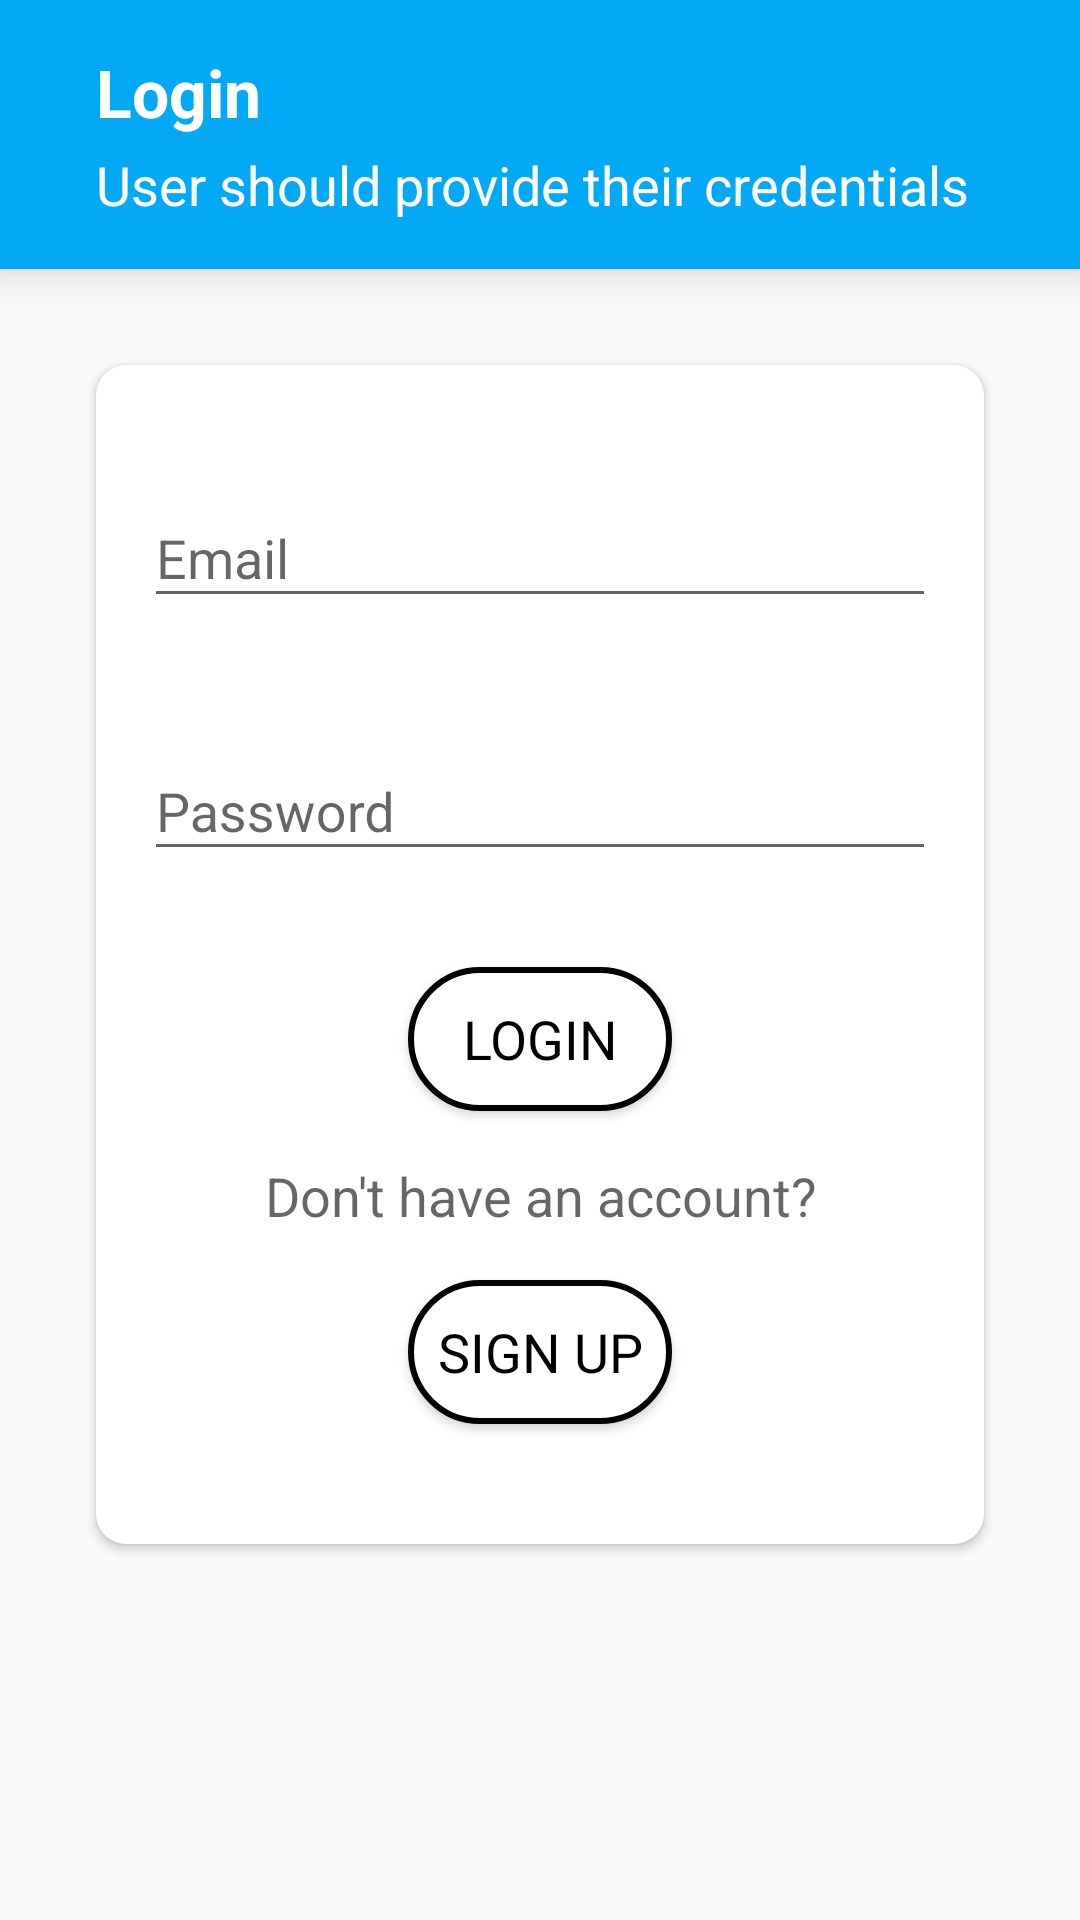

Produce the Android XML layout that renders to this screen, including the resource entries it uses.
<!-- AndroidManifest.xml: application theme AppTheme -->
<!-- res/layout/fragment_login.xml -->
<?xml version="1.0" encoding="utf-8"?>
<LinearLayout xmlns:android="http://schemas.android.com/apk/res/android"
	xmlns:app="http://schemas.android.com/apk/res-auto"
	xmlns:tools="http://schemas.android.com/tools"
	android:layout_width="match_parent"
	android:layout_height="match_parent"
	android:orientation="vertical"
	tools:context=".LoginFragment">
	
	<com.google.android.material.appbar.AppBarLayout
		android:layout_width="match_parent"
		android:layout_height="wrap_content"
		android:background="@color/colorPrimary"
		android:elevation="@dimen/appbar_elevation"
		tools:targetApi="lollipop">
		
		<androidx.appcompat.widget.Toolbar
			android:id="@+id/toolbar"
			android:layout_width="match_parent"
			android:layout_height="wrap_content"
			android:background="?attr/colorPrimary"
			android:minHeight="?attr/actionBarSize"
			android:theme="?attr/actionBarTheme">
			
			<LinearLayout
				android:layout_width="wrap_content"
				android:layout_height="wrap_content"
				android:orientation="vertical">
				
				<TextView
					android:layout_width="match_parent"
					android:layout_height="wrap_content"
					android:paddingLeft="16dp"
					android:paddingTop="16dp"
					android:paddingRight="16dp"
					android:paddingBottom="4dp"
					android:text="@string/login_text"
					android:textAppearance="@style/TextAppearance.AppCompat.Large"
					android:textColor="@color/colorWhite"
					android:textStyle="bold" />
				
				<TextView
					android:layout_width="match_parent"
					android:layout_height="wrap_content"
					android:paddingLeft="16dp"
					android:paddingRight="16dp"
					android:paddingBottom="16dp"
					android:text="@string/login_sub_text"
					android:textAppearance="@style/TextAppearance.AppCompat.Medium"
					android:textColor="@color/colorWhite" />
			</LinearLayout>
		</androidx.appcompat.widget.Toolbar>
	
	</com.google.android.material.appbar.AppBarLayout>
	
	<ScrollView
		android:layout_width="match_parent"
		android:layout_height="wrap_content">
		
		<androidx.cardview.widget.CardView
			android:layout_width="match_parent"
			android:layout_height="wrap_content"
			android:layout_margin="32dp"
			android:background="@color/colorWhite"
			android:elevation="8dp"
			android:orientation="vertical"
			app:cardCornerRadius="10dp"
			tools:targetApi="lollipop">
			
			<LinearLayout
				android:layout_width="match_parent"
				android:layout_height="wrap_content"
				android:layout_margin="16dp"
				android:orientation="vertical">
				
				<com.google.android.material.textfield.TextInputLayout
					android:layout_width="match_parent"
					android:layout_height="match_parent"
					android:layout_marginTop="16dp"
					android:layout_marginBottom="16dp">
					
					<com.google.android.material.textfield.TextInputEditText
						android:id="@+id/log_email"
						android:layout_width="match_parent"
						android:layout_height="wrap_content"
						android:drawableStart="@drawable/email_24dp"
						android:drawableLeft="@drawable/email_24dp"
						android:drawablePadding="16dp"
						android:hint="@string/email_text"
						android:inputType="textEmailAddress"
						android:textAppearance="@style/TextAppearance.AppCompat.Medium" />
				</com.google.android.material.textfield.TextInputLayout>
				
				<com.google.android.material.textfield.TextInputLayout
					android:layout_width="match_parent"
					android:layout_height="match_parent"
					android:layout_marginTop="16dp"
					android:layout_marginBottom="16dp">
					
					<com.google.android.material.textfield.TextInputEditText
						android:id="@+id/log_password"
						android:layout_width="match_parent"
						android:layout_height="wrap_content"
						android:drawableStart="@drawable/password_24dp"
						android:drawableLeft="@drawable/password_24dp"
						android:drawablePadding="16dp"
						android:hint="@string/password_text"
						android:inputType="textPassword"
						android:textAppearance="@style/TextAppearance.AppCompat.Medium" />
				</com.google.android.material.textfield.TextInputLayout>
				
				<Button
					android:id="@+id/log_login"
					android:layout_width="wrap_content"
					android:layout_height="wrap_content"
					android:layout_gravity="center"
					android:layout_marginTop="16dp"
					android:layout_marginBottom="16dp"
					android:background="@drawable/button_bg"
					android:text="@string/login_text"
					android:textAllCaps="true"
					android:textAppearance="@style/TextAppearance.AppCompat.Medium"
					android:textColor="@color/colorBlack" />
				
				<TextView
					android:layout_width="wrap_content"
					android:layout_height="wrap_content"
					android:layout_gravity="center"
					android:layout_marginBottom="16dp"
					android:gravity="center"
					android:text="@string/log_reg_sub_text"
					android:textAppearance="@style/TextAppearance.AppCompat.Medium" />
				
				<Button
					android:id="@+id/log_register"
					android:layout_width="wrap_content"
					android:layout_height="wrap_content"
					android:layout_gravity="center"
					android:layout_marginBottom="24dp"
					android:background="@drawable/button_bg"
					android:text="@string/register_text"
					android:textAllCaps="true"
					android:textAppearance="@style/TextAppearance.AppCompat.Medium"
					android:textColor="@color/colorBlack" />
			</LinearLayout>
		</androidx.cardview.widget.CardView>
	</ScrollView>
</LinearLayout>
<!-- resources referenced by this layout -->
<resources>
  <color name="colorBlack">#000000</color>
  <color name="colorPrimary">#03A9F4</color>
  <color name="colorWhite">#FFFFFF</color>
  <dimen name="appbar_elevation">8dp</dimen>
  <!-- drawable button_bg (drawable) -->
  <?xml version="1.0" encoding="utf-8"?>
  <selector xmlns:android="http://schemas.android.com/apk/res/android">
  	<item android:state_pressed="false">
  		<shape>
  			<stroke
  				android:color="@color/colorBlack"
  				android:width="2dp" />
  			<solid android:color="@color/colorWhite" />
  			<corners android:radius="50dp" />
  		</shape>
  	</item>
  	
  	<item android:state_pressed="true">
  		<shape>
  			<stroke
  				android:color="@color/colorAccent"
  				android:width="2dp" />
  			<solid android:color="@color/colorWhite" />
  			<corners android:radius="50dp" />
  		</shape>
  	</item>
  </selector>
  <string name="email_text">Email</string>
  <string name="log_reg_sub_text">Don\'t have an account?</string>
  <string name="login_sub_text">User should provide their credentials</string>
  <string name="login_text">Login</string>
  <string name="password_text">Password</string>
  <string name="register_text">Sign up</string>
  <style name="AppTheme" parent="Theme.AppCompat.Light.NoActionBar">
  		<item name="colorPrimary">@color/colorPrimary</item>
  		<item name="colorPrimaryDark">@color/colorPrimaryDark</item>
  		<item name="colorAccent">@color/colorAccent</item>
  	</style>
  <color name="colorAccent">#D81B60</color>
  <color name="colorPrimaryDark">#0074C9</color>
</resources>
